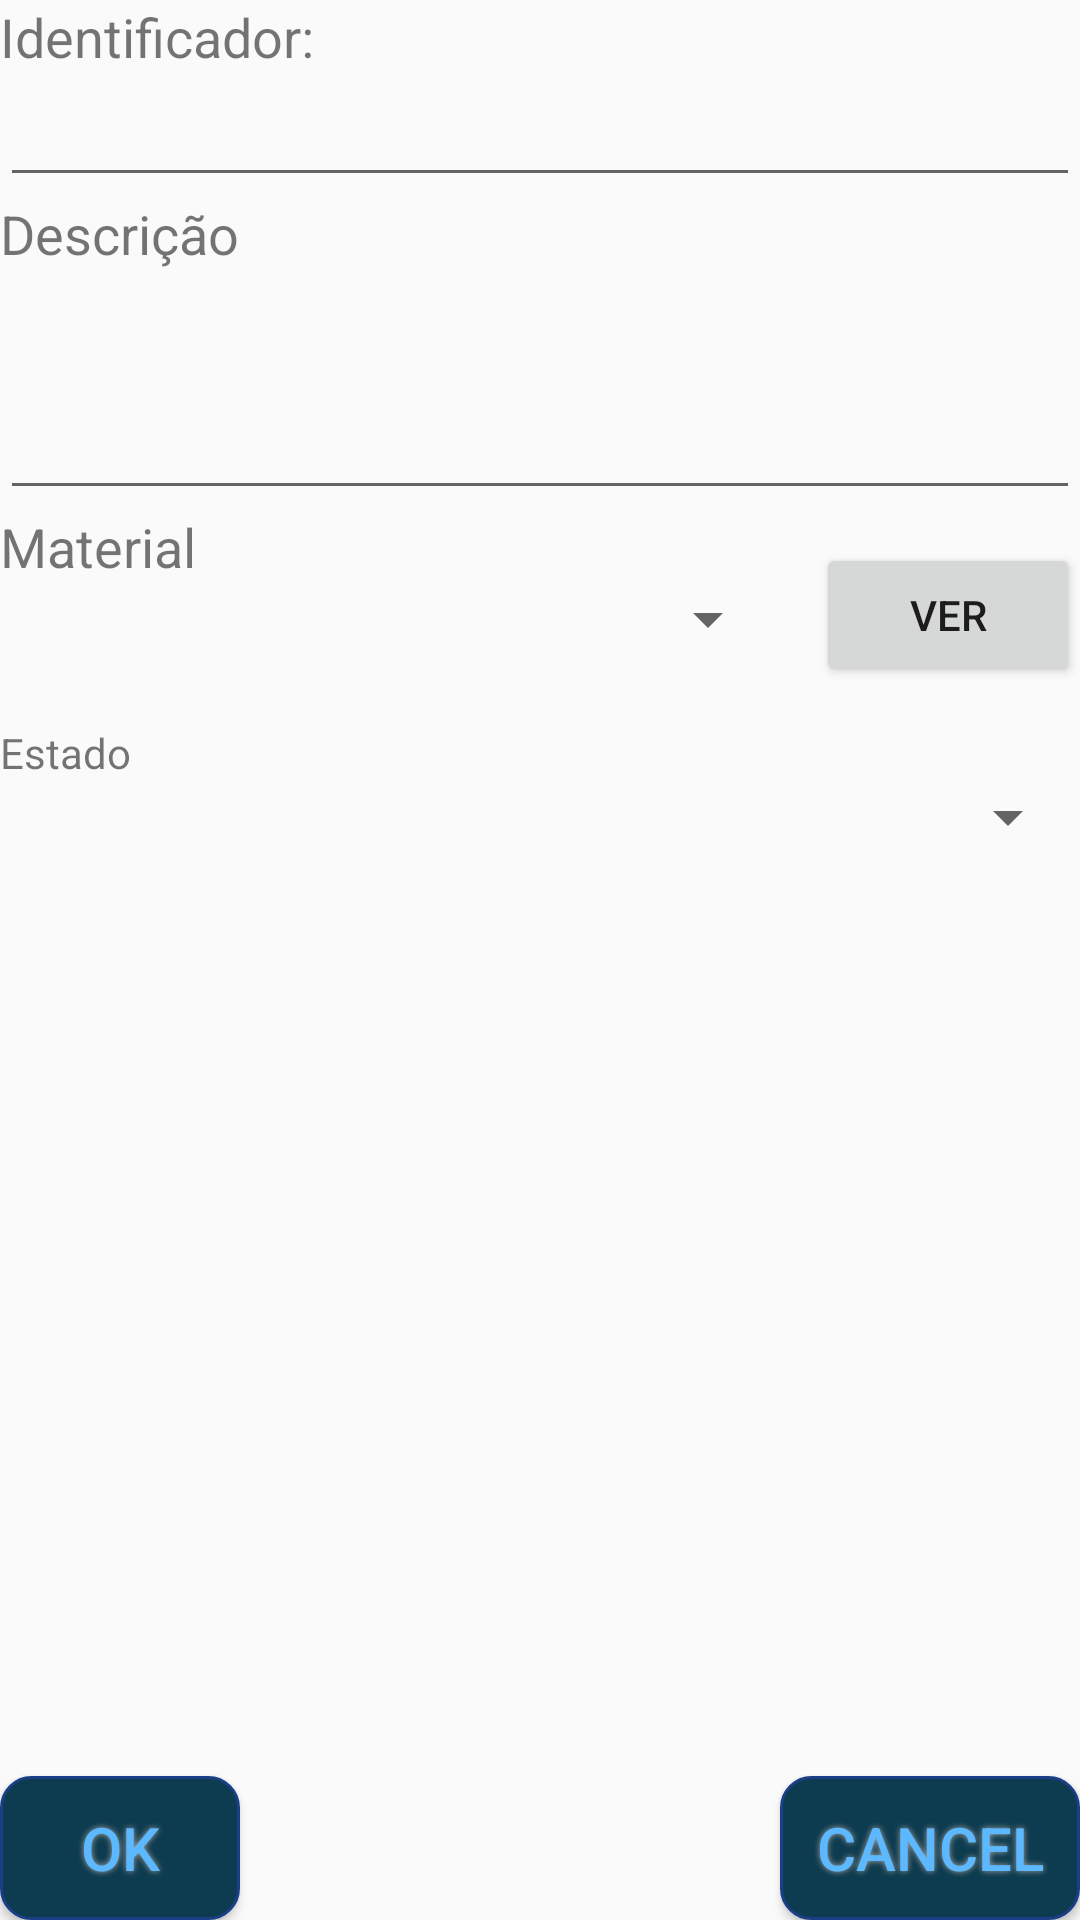

The Android layout XML behind this screen, and the referenced resources:
<!-- AndroidManifest.xml: application theme AppTheme -->
<!-- res/layout/dialog_add_procedimento.xml -->
<?xml version="1.0" encoding="utf-8"?>
<LinearLayout xmlns:android="http://schemas.android.com/apk/res/android"
    android:orientation="vertical" android:layout_width="match_parent"
    android:layout_height="match_parent">

    <RelativeLayout
        android:layout_width="match_parent"
        android:layout_height="match_parent">

        <TextView
            android:text="Identificador:"
            android:layout_width="wrap_content"
            android:layout_height="wrap_content"
            android:layout_alignParentTop="true"
            android:layout_alignParentStart="true"
            android:id="@+id/textView3"
            android:fontFamily="sans-serif"
            android:textSize="18sp" />

        <EditText
            android:layout_width="wrap_content"
            android:layout_height="wrap_content"
            android:inputType="textPersonName"
            android:ems="10"
            android:id="@+id/editTextIdentificador"
            android:layout_below="@+id/textView3"
            android:layout_alignParentStart="true"
            android:layout_alignParentEnd="true" />

        <TextView
            android:text="Descrição"
            android:layout_width="wrap_content"
            android:layout_height="wrap_content"
            android:layout_below="@+id/editTextIdentificador"
            android:layout_alignParentStart="true"
            android:id="@+id/textView4"
            android:textSize="18sp" />

        <EditText
            android:layout_width="wrap_content"
            android:inputType="textMultiLine"
            android:ems="10"
            android:layout_below="@+id/textView4"
            android:layout_alignParentStart="true"
            android:id="@+id/editTextDescricao"
            android:textSize="18sp"
            android:layout_alignParentEnd="true"
            android:layout_height="80dp" />

        <TextView
            android:text="Material"
            android:layout_width="wrap_content"
            android:layout_height="wrap_content"
            android:layout_below="@+id/editTextDescricao"
            android:layout_alignParentStart="true"
            android:id="@+id/textView5"
            android:textSize="18sp" />

        <Spinner
            android:layout_width="match_parent"
            android:layout_height="wrap_content"
            android:layout_below="@+id/textView5"
            android:layout_alignParentStart="true"
            android:id="@+id/spinnerMaterial"
            android:layout_toStartOf="@+id/buttonCancel" />

        <Button
            android:textColor="#5CB8FF"
            android:textSize="20sp"
            android:layout_height="wrap_content"
            android:background="@drawable/buttonshape"
            android:shadowColor="#A8A8A8"
            android:shadowDx="0"
            android:shadowDy="0"
            android:shadowRadius="5"
            android:text="OK"
            android:layout_alignParentBottom="true"
            android:layout_alignParentStart="true"
            android:id="@+id/buttonDone"
            android:layout_width="80dp" />

        <Button
            android:textColor="#5CB8FF"
            android:textSize="20sp"
            android:layout_height="wrap_content"
            android:background="@drawable/buttonshape"
            android:shadowColor="#A8A8A8"
            android:shadowDx="0"
            android:shadowDy="0"
            android:shadowRadius="5"
            android:text="Cancel"
            android:id="@+id/buttonCancel"
            android:layout_alignParentBottom="true"
            android:layout_alignParentEnd="true"
            android:layout_width="100dp" />

        <TextView
            android:text="Estado"
            android:layout_width="wrap_content"
            android:layout_height="wrap_content"
            android:layout_below="@+id/spinnerMaterial"
            android:layout_alignParentStart="true"
            android:layout_marginTop="23dp"
            android:id="@+id/textView2" />

        <Spinner
            android:layout_width="match_parent"
            android:layout_height="wrap_content"
            android:layout_below="@+id/textView2"
            android:layout_alignParentStart="true"
            android:id="@+id/spinnerEstado" />

        <Button
            android:text="Ver"
            android:layout_width="wrap_content"
            android:layout_height="wrap_content"
            android:id="@+id/buttonVerMaterial"
            android:layout_below="@+id/editTextDescricao"
            android:layout_alignParentEnd="true"
            android:layout_marginTop="11dp" />
    </RelativeLayout>
</LinearLayout>
<!-- resources referenced by this layout -->
<resources>
  <!-- drawable buttonshape (drawable) -->
  <?xml version="1.0" encoding="utf-8"?>
  <shape xmlns:android="http://schemas.android.com/apk/res/android" android:shape="rectangle" >
      <corners
          android:radius="10dp"
          />
      <solid
          android:color="#0D3B4F"
          />
      <padding
          android:left="0dp"
          android:top="0dp"
          android:right="0dp"
          android:bottom="0dp"
          />
      <size
          android:width="270dp"
          android:height="42dp"
          />
      <stroke
          android:width="1dp"
          android:color="#1B3F87"
          />
  </shape>
  <style name="AppTheme" parent="Theme.AppCompat.Light.DarkActionBar">
          
          <item name="colorPrimary">@color/colorPrimary</item>
          <item name="colorPrimaryDark">@color/colorPrimaryDark</item>
          <item name="colorAccent">@color/colorAccent</item>
      </style>
  <!-- not gathered from this repository: default colours our renderer supplied (Android Studio template values) -->
  <color name="colorPrimary">#FF6200EE</color>
  <color name="colorPrimaryDark">#FF3700B3</color>
  <color name="colorAccent">#FF03DAC5</color>
</resources>
